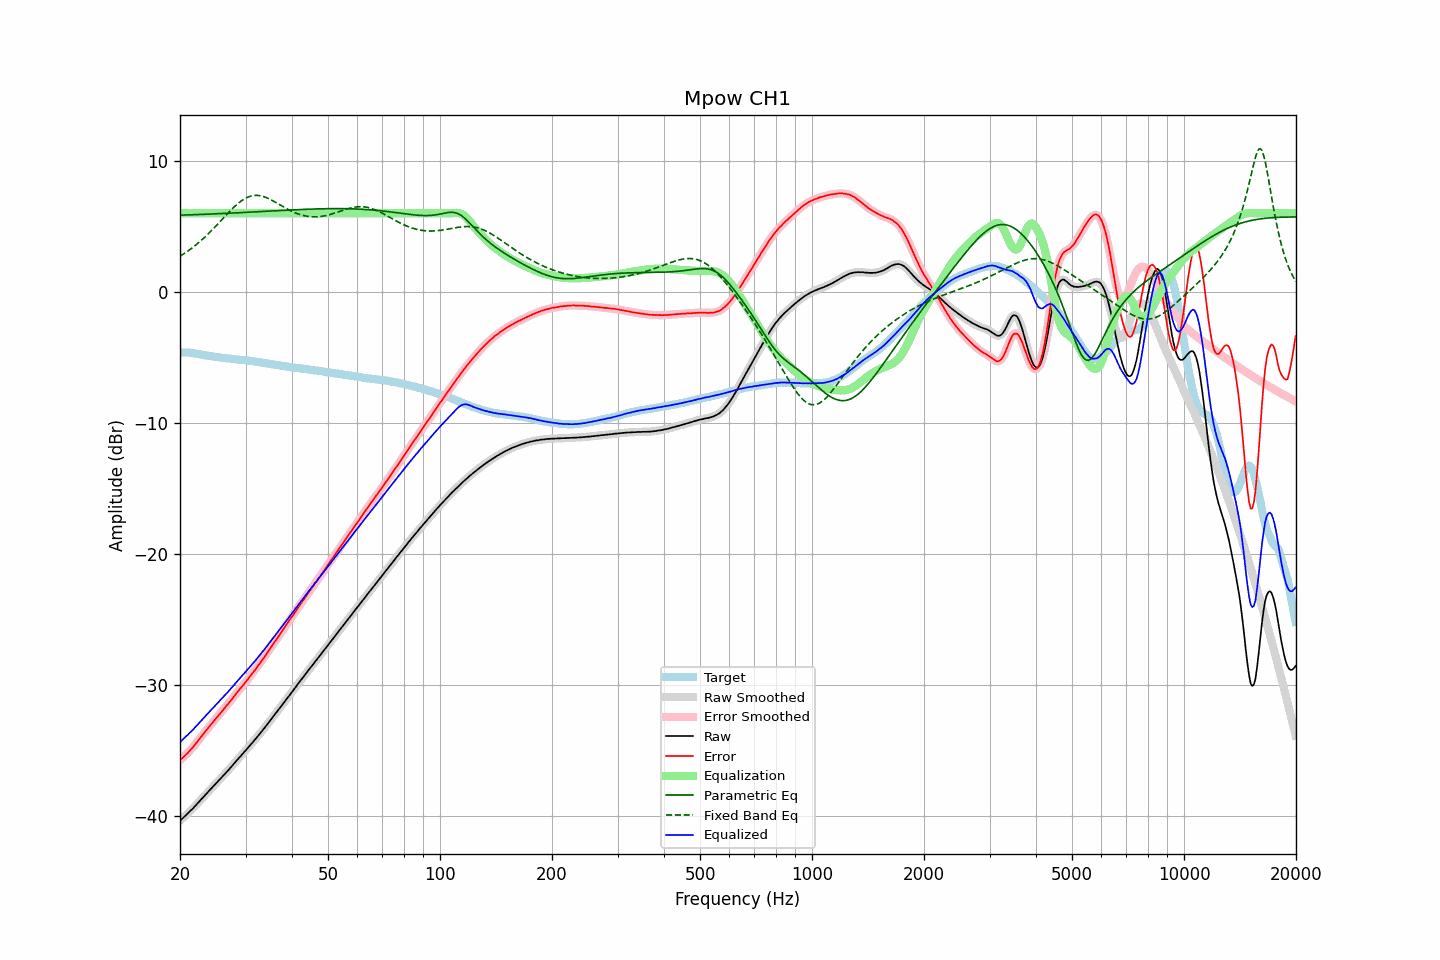

The file beside this chart, header and first rows:
frequency, raw, error, smoothed, error_smoothed, equalization, parametric_eq, fixed_band_eq, equalized_raw, equalized_smoothed, target
20.00, -40.34, -35.72, -40.34, -35.72, 6.00, 5.85, 2.72, -34.34, -34.34, -4.61
20.20, -40.22, -35.60, -40.22, -35.61, 6.00, 5.86, 2.80, -34.22, -34.22, -4.61
20.40, -40.11, -35.49, -40.11, -35.50, 6.00, 5.86, 2.87, -34.11, -34.11, -4.61
20.61, -39.99, -35.38, -39.99, -35.38, 6.00, 5.86, 2.96, -33.99, -33.99, -4.62
20.81, -39.87, -35.25, -39.87, -35.26, 6.00, 5.87, 3.04, -33.87, -33.87, -4.62
21.02, -39.76, -35.14, -39.75, -35.13, 6.00, 5.87, 3.13, -33.76, -33.75, -4.62
21.23, -39.63, -34.99, -39.64, -35.00, 6.00, 5.88, 3.21, -33.63, -33.64, -4.64
21.44, -39.52, -34.87, -39.52, -34.87, 6.00, 5.88, 3.31, -33.52, -33.52, -4.65
21.66, -39.40, -34.73, -39.39, -34.73, 6.00, 5.89, 3.40, -33.40, -33.39, -4.67
21.87, -39.27, -34.58, -39.27, -34.58, 6.00, 5.89, 3.50, -33.27, -33.27, -4.69
22.09, -39.13, -34.43, -39.13, -34.43, 6.00, 5.90, 3.59, -33.13, -33.13, -4.70
22.31, -39.00, -34.27, -39.00, -34.27, 6.00, 5.90, 3.70, -33.00, -33.00, -4.73
22.54, -38.87, -34.12, -38.86, -34.12, 6.00, 5.90, 3.80, -32.87, -32.86, -4.75
22.76, -38.73, -33.96, -38.73, -33.96, 6.00, 5.91, 3.91, -32.73, -32.73, -4.77
22.99, -38.60, -33.80, -38.60, -33.80, 6.00, 5.91, 4.02, -32.60, -32.60, -4.80
23.22, -38.47, -33.64, -38.47, -33.64, 6.00, 5.92, 4.13, -32.47, -32.47, -4.83
23.45, -38.33, -33.48, -38.33, -33.49, 6.00, 5.92, 4.24, -32.33, -32.33, -4.85
23.69, -38.20, -33.34, -38.20, -33.34, 6.00, 5.93, 4.36, -32.20, -32.20, -4.86
23.92, -38.07, -33.19, -38.06, -33.19, 6.00, 5.93, 4.48, -32.07, -32.06, -4.88
24.16, -37.93, -33.04, -37.94, -33.04, 6.00, 5.94, 4.60, -31.93, -31.94, -4.89
24.40, -37.81, -32.90, -37.80, -32.89, 6.00, 5.95, 4.73, -31.81, -31.80, -4.91
24.65, -37.68, -32.75, -37.67, -32.74, 6.00, 5.95, 4.85, -31.68, -31.67, -4.93
24.89, -37.54, -32.59, -37.54, -32.59, 6.00, 5.96, 4.98, -31.54, -31.54, -4.95
25.14, -37.41, -32.45, -37.41, -32.44, 6.00, 5.96, 5.11, -31.41, -31.41, -4.96
25.39, -37.28, -32.29, -37.28, -32.30, 6.00, 5.97, 5.24, -31.28, -31.28, -4.98
25.65, -37.15, -32.16, -37.15, -32.15, 6.00, 5.97, 5.37, -31.15, -31.15, -4.99
25.91, -37.02, -32.00, -37.02, -32.00, 6.00, 5.98, 5.50, -31.02, -31.02, -5.02
26.16, -36.89, -31.85, -36.89, -31.86, 6.00, 5.98, 5.64, -30.89, -30.89, -5.03
26.43, -36.76, -31.72, -36.76, -31.71, 6.00, 5.99, 5.77, -30.76, -30.76, -5.04
26.69, -36.62, -31.55, -36.62, -31.56, 6.00, 6.00, 5.90, -30.62, -30.62, -5.07
26.96, -36.49, -31.41, -36.49, -31.41, 6.00, 6.00, 6.03, -30.49, -30.49, -5.08
27.23, -36.34, -31.25, -36.35, -31.26, 6.00, 6.01, 6.15, -30.34, -30.35, -5.09
27.50, -36.21, -31.11, -36.21, -31.11, 6.00, 6.01, 6.28, -30.21, -30.21, -5.10
27.77, -36.07, -30.95, -36.06, -30.95, 6.00, 6.02, 6.40, -30.07, -30.06, -5.12
28.05, -35.92, -30.79, -35.92, -30.79, 6.00, 6.02, 6.52, -29.92, -29.92, -5.13
28.33, -35.78, -30.63, -35.78, -30.63, 6.00, 6.03, 6.63, -29.78, -29.78, -5.15
28.62, -35.64, -30.48, -35.64, -30.48, 6.00, 6.04, 6.74, -29.64, -29.64, -5.16
28.90, -35.50, -30.33, -35.50, -30.33, 6.00, 6.04, 6.83, -29.50, -29.50, -5.17
29.19, -35.37, -30.18, -35.36, -30.18, 6.00, 6.05, 6.93, -29.37, -29.36, -5.19
29.48, -35.22, -30.02, -35.23, -30.03, 6.00, 6.06, 7.01, -29.22, -29.23, -5.19
29.78, -35.09, -29.89, -35.09, -29.88, 6.00, 6.06, 7.09, -29.09, -29.09, -5.20
30.08, -34.95, -29.74, -34.95, -29.73, 6.00, 6.07, 7.16, -28.95, -28.95, -5.22
30.38, -34.81, -29.58, -34.81, -29.58, 6.00, 6.07, 7.22, -28.81, -28.81, -5.24
30.68, -34.67, -29.42, -34.67, -29.42, 6.00, 6.08, 7.27, -28.67, -28.67, -5.25
30.99, -34.52, -29.25, -34.52, -29.26, 6.00, 6.09, 7.31, -28.52, -28.52, -5.27
31.30, -34.38, -29.10, -34.38, -29.10, 6.00, 6.09, 7.33, -28.38, -28.38, -5.28
31.61, -34.24, -28.95, -34.24, -28.94, 6.00, 6.10, 7.36, -28.24, -28.24, -5.29
31.93, -34.10, -28.79, -34.10, -28.78, 6.00, 6.11, 7.36, -28.10, -28.10, -5.31
32.24, -33.95, -28.60, -33.95, -28.62, 6.00, 6.11, 7.36, -27.95, -27.95, -5.34
32.57, -33.80, -28.45, -33.80, -28.44, 6.00, 6.12, 7.35, -27.80, -27.80, -5.36
32.89, -33.65, -28.28, -33.65, -28.27, 6.00, 6.13, 7.33, -27.65, -27.65, -5.37
33.22, -33.50, -28.10, -33.50, -28.11, 6.00, 6.13, 7.30, -27.50, -27.50, -5.40
33.55, -33.35, -27.94, -33.35, -27.93, 6.00, 6.14, 7.27, -27.35, -27.35, -5.41
33.89, -33.19, -27.76, -33.19, -27.76, 6.00, 6.15, 7.23, -27.19, -27.19, -5.43
34.23, -33.03, -27.58, -33.03, -27.58, 6.00, 6.15, 7.18, -27.03, -27.03, -5.45
34.57, -32.87, -27.39, -32.87, -27.40, 6.00, 6.16, 7.12, -26.87, -26.87, -5.47
34.92, -32.72, -27.22, -32.72, -27.22, 6.00, 6.17, 7.07, -26.72, -26.72, -5.50
35.27, -32.56, -27.05, -32.56, -27.05, 6.00, 6.17, 7.00, -26.56, -26.56, -5.51
35.62, -32.40, -26.87, -32.40, -26.87, 6.00, 6.18, 6.94, -26.40, -26.40, -5.53
35.97, -32.24, -26.68, -32.24, -26.69, 6.00, 6.19, 6.87, -26.24, -26.24, -5.55
... 635 more rows
